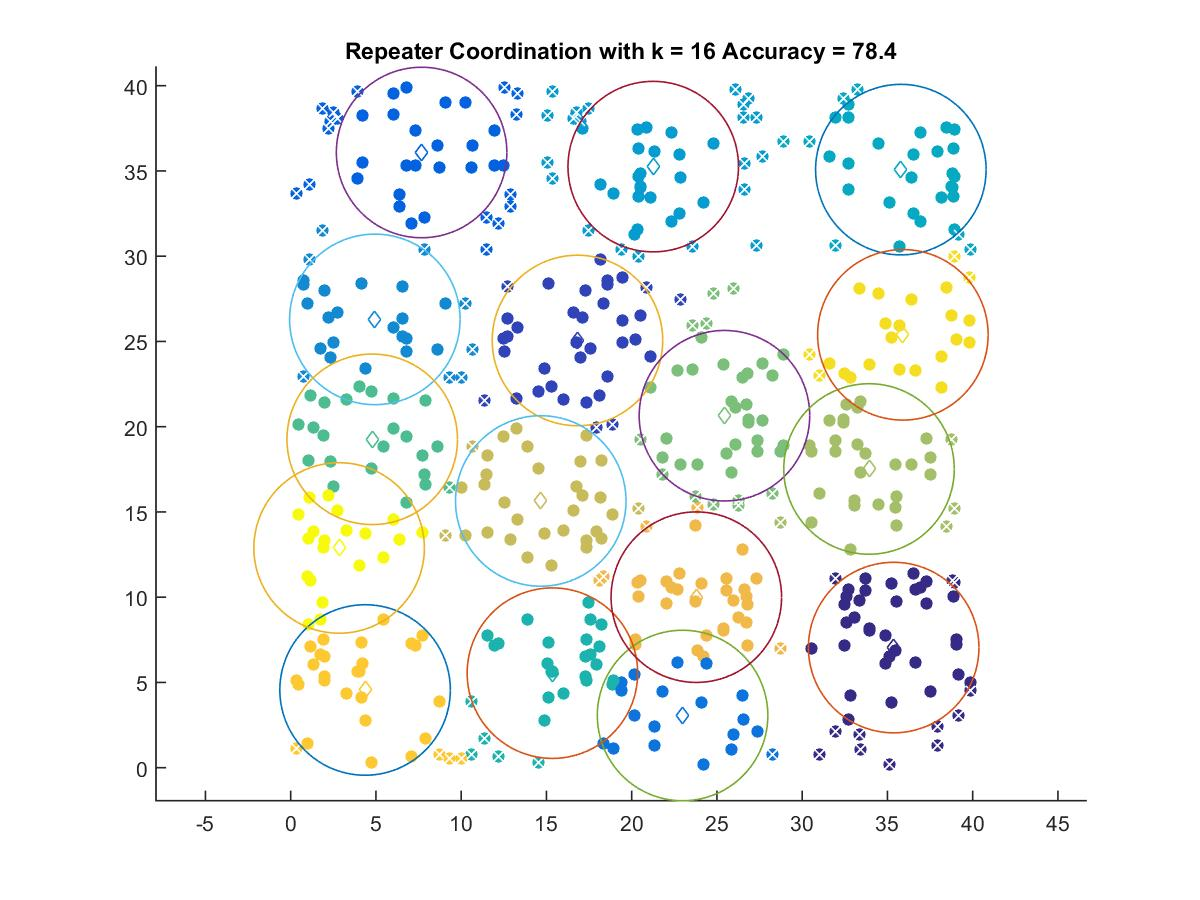

The table this chart was drawn from, first rows:
35.366, 7.0487
16.82, 25.06
7.678, 36.09
22.98, 3.064
4.936, 26.3
21.26, 35.26
35.79, 35.08
15.35, 5.548
4.781, 19.26
25.44, 20.65
33.92, 17.52
14.67, 15.65
23.79, 10
4.363, 4.561
35.91, 25.39
2.841, 12.89
